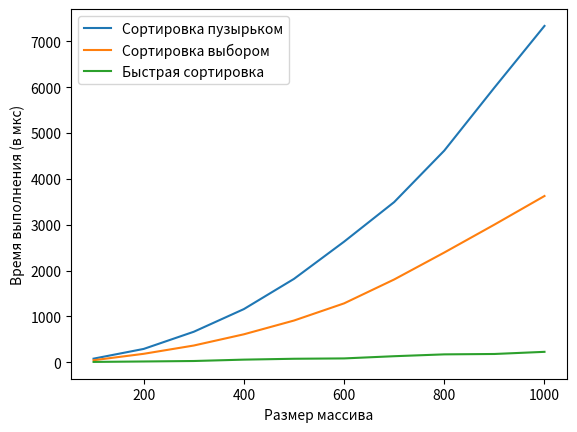

Write Python code to recreate this figure.
import matplotlib.pyplot as plt
x = [100, 200, 300, 400, 500, 600, 700, 800, 900, 1000]
y1 = [78.83, 291.00, 665.56, 1160.13, 1819.05, 2630.66, 3494.18, 4617.10, 5990.72, 7337.07]
y2 = [44.63, 184.57, 365.30, 610.15, 910.41, 1284.73, 1806.15, 2393.96, 3002.44, 3626.99]
y3 = [7.61, 17.25, 27.60, 57.50, 76.51, 84.09, 132.21, 172.39, 180.78, 227.67]
# Построение графика
plt.xlabel("Размер массива")
plt.ylabel("Время выполнения (в мкс)")
plt.plot(x, y1, label = "Сортировка пузырьком")
plt.plot(x, y2, label = "Сортировка выбором")
plt.plot(x, y3, label = "Быстрая сортировка")
plt.legend()
plt.show()
